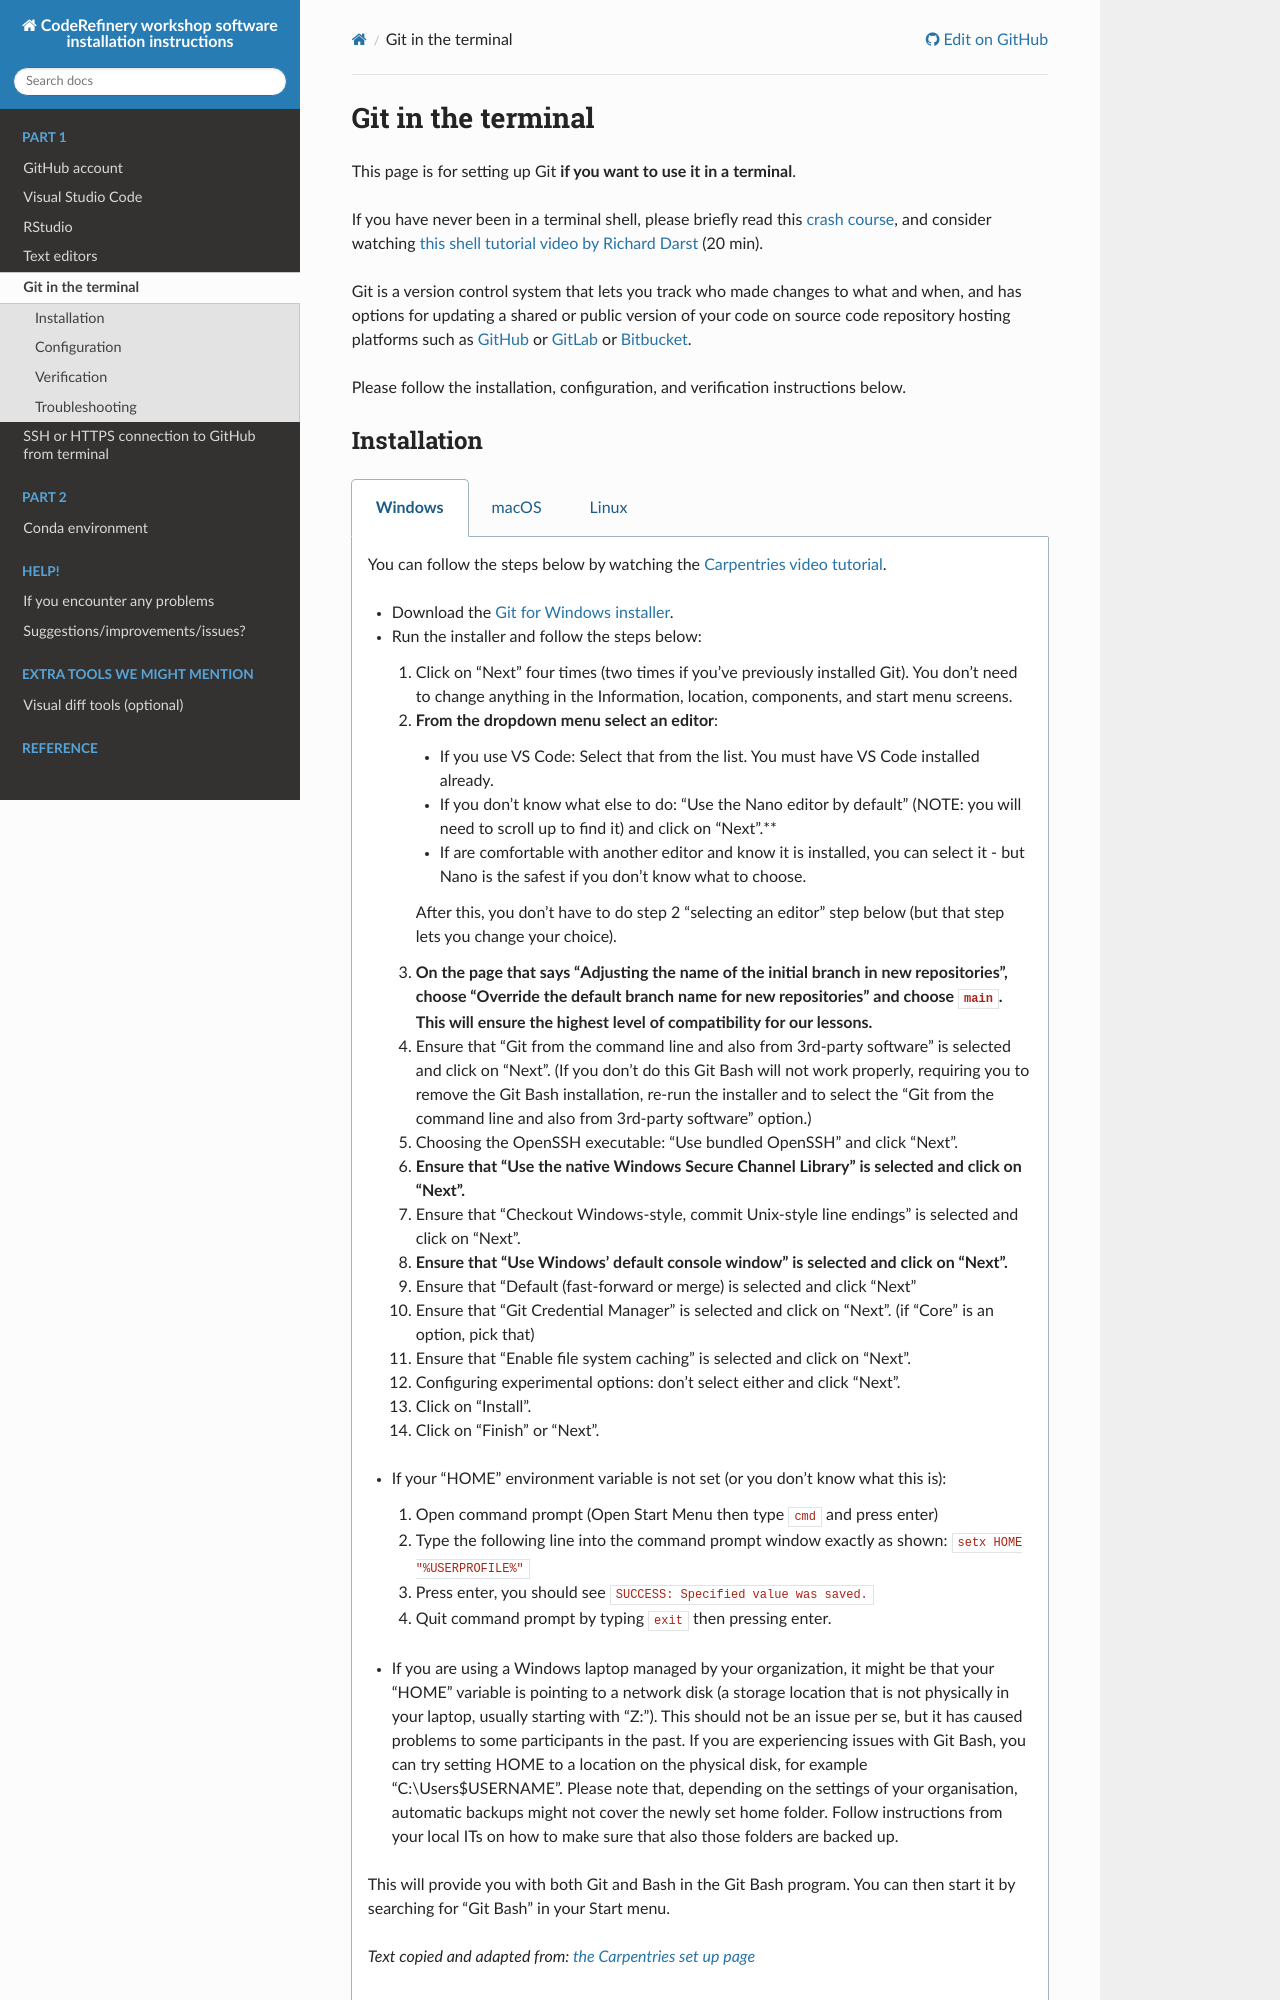

repository: coderefinery/installation · page: git-in-terminal/index.html · generator: sphinx

(git-in-terminal)=

# Git in the terminal

This page is for setting up Git **if you want to use it in a terminal**.

If you have never been in
a terminal shell, please briefly read this [crash
course](https://scicomp.aalto.fi/scicomp/shell/), and consider watching
[this shell tutorial video by Richard Darst](https://youtu.be/xbTTDLA3txI) (20
min).

Git is a version control system that lets you track who made changes to what
and when, and has options for updating a shared or public version of your code
on source code repository hosting platforms such as
[GitHub](https://github.com) or [GitLab](https://gitlab.com) or
[Bitbucket](https://bitbucket.org/).

Please follow the installation, configuration, and verification instructions below.
